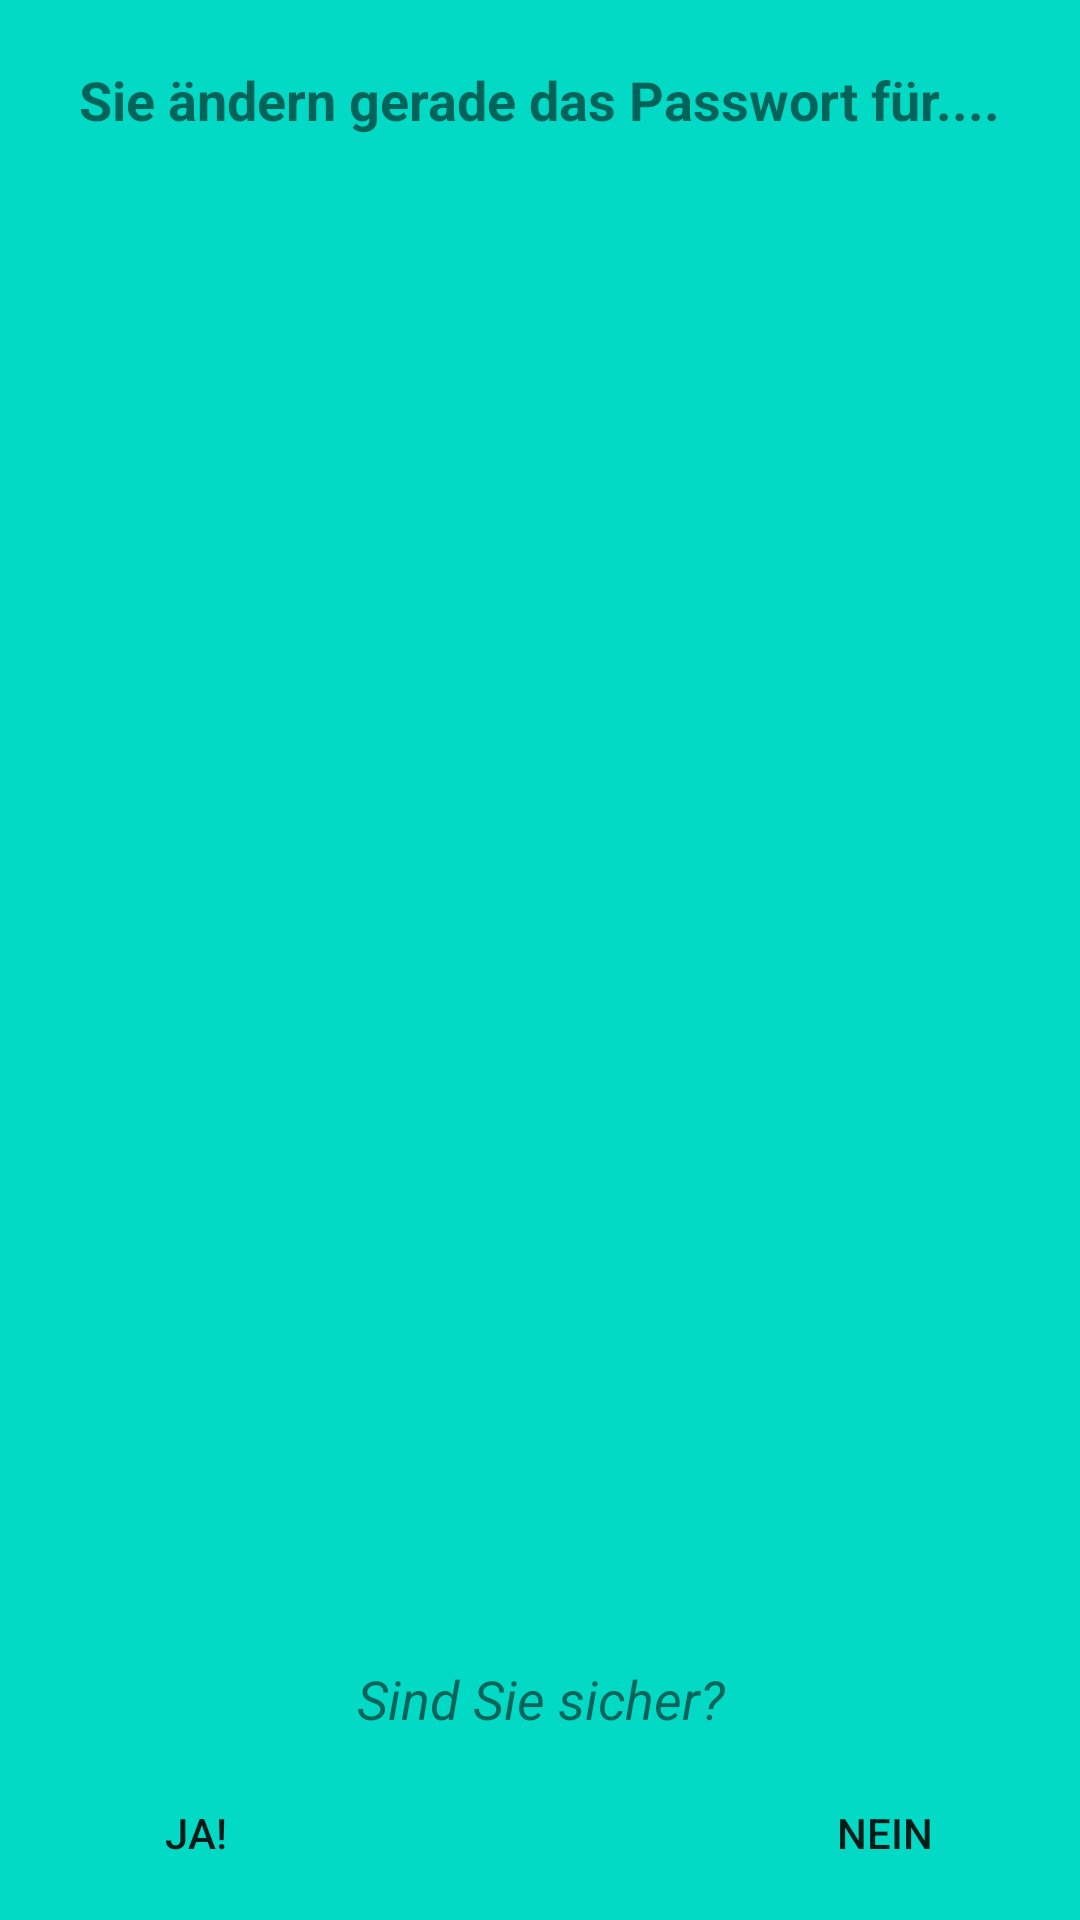

The Android layout XML behind this screen, and the referenced resources:
<!-- AndroidManifest.xml: application theme AppTheme -->
<!-- res/layout/custompopup.xml -->
<?xml version="1.0" encoding="utf-8"?>
<androidx.constraintlayout.widget.ConstraintLayout xmlns:android="http://schemas.android.com/apk/res/android"
    xmlns:tools="http://schemas.android.com/tools"
    android:id="@+id/custompopup"
    android:layout_width="300dp"
    android:layout_height="200dp"
    xmlns:app="http://schemas.android.com/apk/res-auto"
    android:orientation="horizontal"
    android:background="@color/colorAccent"
    android:padding="5dp"
    android:layout_gravity="center"
    >

    <TextView
        android:id="@+id/sicher"
        android:layout_width="wrap_content"
        android:layout_height="wrap_content"
        android:layout_marginTop="16dp"
        android:layout_weight="1"
        android:text="Sie ändern gerade das Passwort für...."
        android:textAlignment="textStart"
        android:textSize="18sp"
        android:textStyle="bold"
        app:layout_constraintEnd_toEndOf="parent"
        app:layout_constraintStart_toStartOf="parent"
        app:layout_constraintTop_toTopOf="parent"
        tools:ignore="MissingConstraints" />

    <TextView
        android:id="@+id/textView4"
        android:layout_width="153dp"
        android:layout_height="29dp"
        android:layout_marginBottom="52dp"
        android:layout_weight="1"
        android:text="Sind Sie sicher?"
        android:textAlignment="center"
        android:textSize="18sp"
        android:textStyle="italic"
        app:layout_constraintBottom_toBottomOf="parent"
        app:layout_constraintEnd_toEndOf="parent"
        app:layout_constraintHorizontal_bias="0.503"
        app:layout_constraintStart_toStartOf="parent"
        tools:ignore="MissingConstraints" />

    <Button
        android:id="@+id/ja"
        android:layout_width="wrap_content"
        android:layout_height="wrap_content"
        android:layout_marginStart="16dp"
        android:background="#00FFFFFF"
        android:text="JA!"
        app:layout_constraintBottom_toBottomOf="parent"
        app:layout_constraintStart_toStartOf="parent" />

    <Button
        android:id="@+id/nein"
        android:layout_width="wrap_content"
        android:layout_height="wrap_content"
        android:layout_marginEnd="16dp"
        android:background="#00FFFFFF"
        android:text="Nein"
        app:layout_constraintBottom_toBottomOf="parent"
        app:layout_constraintEnd_toEndOf="parent"
        app:layout_constraintHorizontal_bias="1.0"
        app:layout_constraintStart_toEndOf="@+id/ja" />
</androidx.constraintlayout.widget.ConstraintLayout>
<!-- resources referenced by this layout -->
<resources>
  <style name="AppTheme" parent="Theme.AppCompat.Light.NoActionBar">
          
          <item name="colorPrimary">@color/colorPrimary</item>
          <item name="colorPrimaryDark">#BFBEBE</item>
          <item name="colorAccent">@color/colorAccent</item>
          <item name="android:statusBarColor">#BFBEBE</item>
      </style>
  <!-- not gathered from this repository: default colours our renderer supplied (Android Studio template values) -->
  <color name="colorPrimary">#FF6200EE</color>
  <color name="colorAccent">#FF03DAC5</color>
</resources>
